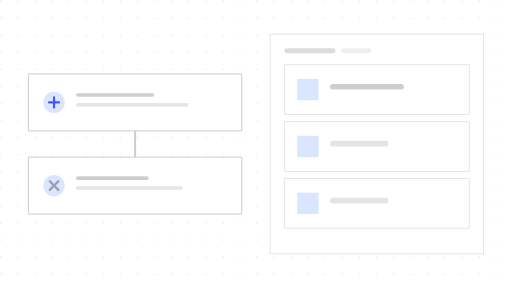
t = 0.00 s
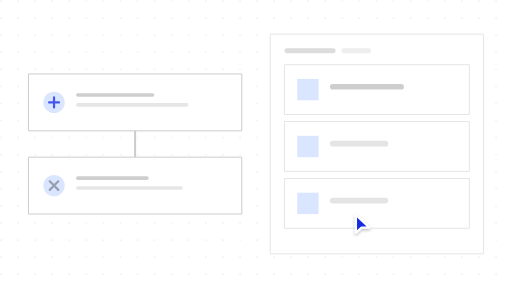
t = 0.83 s
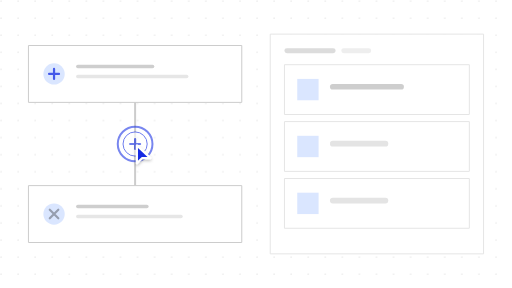
t = 1.67 s
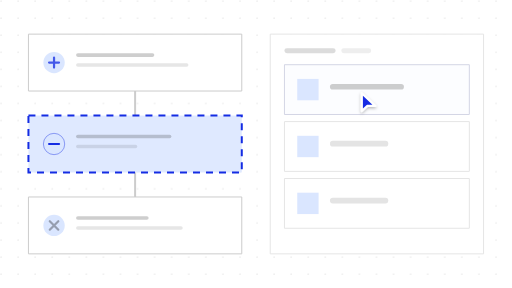
t = 2.50 s
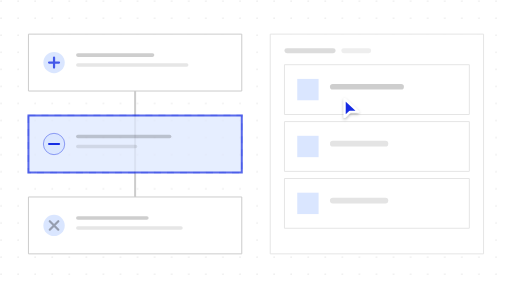
t = 3.33 s
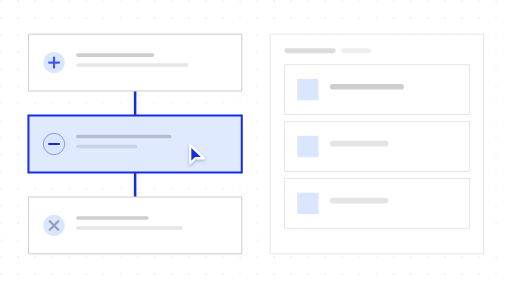
t = 4.17 s

The animated SVG that drew these frames (rendered in a browser with its animation timeline set to each time). Animation: 17 SMIL elements (animate=13,animateTransform=4); one cycle of 5.00 s, repeats indefinitely.

<?xml version="1.0" encoding="UTF-8"?>
<svg xmlns="http://www.w3.org/2000/svg" width="720" height="405" viewBox="0 0 720 405" role="img" aria-labelledby="title description">
  <title id="title">qa-segnatura-motion-set.insert-step — add-step</title>
  <desc id="description">Minimal flow product illustration generated from /Users/victor.toupar/Documents/dev/qa-segnatura.</desc>
  <style>
    :root {
      --accent: #142ce3;
      --accent-1: #142ce3;
      --accent-2: #142ce3;
      --accent-3: #142ce3;
      --accent-4: #142ce3;
      --accent-soft: color-mix(in oklab, #142ce3 12%, oklch(1 0 0));
      --background: oklch(1 0 0);
      --border: oklch(0.922 0 0);
      --border-strong: color-mix(in oklab, oklch(0.145 0 0) 18%, oklch(1 0 0));
      --cursor-outline: oklch(1 0 0);
      --ink: oklch(0.145 0 0);
      --muted: oklch(0.97 0 0);
      --canvas: oklch(1 0 0);
      --radius: 0px;
      --surface: oklch(1 0 0);
      --tag-1: color-mix(in oklab, #142ce3 14%, oklch(1 0 0));
      --tag-2: color-mix(in oklab, #142ce3 14%, oklch(1 0 0));
      --tag-3: color-mix(in oklab, #142ce3 14%, oklch(1 0 0));
      --tag-4: color-mix(in oklab, #142ce3 14%, oklch(1 0 0));
    }
    * { vector-effect: non-scaling-stroke; }
    @media (prefers-reduced-motion: reduce) { svg { visibility: visible; } }
  </style>
  <defs><pattern id="dots" width="24" height="24" patternUnits="userSpaceOnUse"><circle cx="1.5" cy="1.5" r="1.25" fill="var(--border)" /></pattern><filter id="cursor-shadow" x="-60%" y="-60%" width="220%" height="220%"><feDropShadow dx="0" dy="2" stdDeviation="2" flood-color="#000" flood-opacity=".28" /></filter></defs>

    <rect width="720" height="405" fill="url(#dots)" opacity="0.62" />

    <path d="M190 128 V277" stroke="var(--border-strong)" stroke-width="2" />
    <path d="M190 128 V162.5" stroke="var(--accent)" stroke-width="2.5" opacity="0">
      <animate attributeName="opacity" values="0;0;1;1;0" keyTimes="0;.68;.76;.9;1" dur="5s" repeatCount="indefinite" />
    </path>
    <path d="M190 242.5 V277" stroke="var(--accent)" stroke-width="2.5" opacity="0">
      <animate attributeName="opacity" values="0;0;1;1;0" keyTimes="0;.7;.78;.9;1" dur="5s" repeatCount="indefinite" />
    </path>

    <g>
      <animateTransform attributeName="transform" type="translate" values="0 56;0 56;0 -2;0 0;0 0;0 56" keyTimes="0;.31;.42;.47;.88;1" calcMode="spline" keySplines=".22 .8 .2 1;.22 .8 .2 1;.22 .8 .2 1;.22 .8 .2 1;.22 .8 .2 1" dur="5s" repeatCount="indefinite" />
      <rect x="40" y="48" width="300" height="80" rx="var(--radius)" fill="var(--surface)" stroke="var(--border-strong)" />
      <circle cx="76" cy="88" r="15" fill="var(--tag-1)" />
      <path d="M69 88h14M76 81v14" stroke="var(--accent-2)" opacity=".76" stroke-width="2.2" stroke-linecap="round" />
      <rect x="107" y="75" width="110" height="5" rx="2.5" fill="var(--ink)" opacity="0.2" /><rect x="107" y="89" width="158" height="5" rx="2.5" fill="var(--ink)" opacity="0.1" />
    </g>

    <g opacity="0">
      <circle cx="190" cy="202.5" r="17" fill="var(--surface)" stroke="var(--accent)" />
      <path d="M183 202.5h14M190 195.5v14" stroke="var(--accent)" stroke-width="2.2" stroke-linecap="round" />
      <animate attributeName="opacity" values="0;0;1;1;0;0" keyTimes="0;.17;.23;.31;.37;1" dur="5s" repeatCount="indefinite" />
    </g>

    <g id="inserted-card" opacity="0" transform="translate(190 202.5)">
      <g>
        <animateTransform attributeName="transform" type="scale" values=".94;.94;1.018;1;1" keyTimes="0;.36;.43;.49;1" calcMode="spline" keySplines=".22 .8 .2 1;.22 .8 .2 1;.22 .8 .2 1;.22 .8 .2 1" dur="5s" repeatCount="indefinite" />
        <g transform="translate(-190 -202.5)">
          <rect x="40" y="162.5" width="300" height="80" rx="var(--radius)" fill="var(--accent-soft)" stroke="var(--accent)" stroke-width="2" stroke-dasharray="7 6">
            <animate attributeName="opacity" values="1;1;0;0;1" keyTimes="0;.6;.68;.9;1" dur="5s" repeatCount="indefinite" />
          </rect>
          <rect x="40" y="162.5" width="300" height="80" rx="var(--radius)" fill="var(--accent-soft)" stroke="var(--accent)" stroke-width="2" opacity="0">
            <animate attributeName="opacity" values="0;0;1;1;0" keyTimes="0;.61;.69;.9;1" dur="5s" repeatCount="indefinite" />
          </rect>
          <circle cx="76" cy="202.5" r="15" fill="var(--tag-2)" stroke="var(--accent)" stroke-opacity=".42" />
          <path d="M69 202.5h14" stroke="var(--accent)" stroke-width="2.2" stroke-linecap="round" />
          <rect x="107" y="189.5" width="134" height="5" rx="2.5" fill="var(--ink)" opacity="0.2" /><rect x="107" y="203.5" width="86" height="5" rx="2.5" fill="var(--ink)" opacity="0.1" />
        </g>
      </g>
      <animate attributeName="opacity" values="0;0;1;1;0" keyTimes="0;.34;.39;.9;1" dur="5s" repeatCount="indefinite" />
    </g>

    <g>
      <animateTransform attributeName="transform" type="translate" values="0 -56;0 -56;0 2;0 0;0 0;0 -56" keyTimes="0;.31;.42;.47;.88;1" calcMode="spline" keySplines=".22 .8 .2 1;.22 .8 .2 1;.22 .8 .2 1;.22 .8 .2 1;.22 .8 .2 1" dur="5s" repeatCount="indefinite" />
      <rect x="40" y="277" width="300" height="80" rx="var(--radius)" fill="var(--surface)" stroke="var(--border-strong)" />
      <circle cx="76" cy="317" r="15" fill="var(--tag-3)" />
      <path d="M70 311l12 12M82 311l-12 12" stroke="var(--ink)" opacity=".32" stroke-width="2.2" stroke-linecap="round" />
      <rect x="107" y="304" width="102" height="5" rx="2.5" fill="var(--ink)" opacity="0.2" /><rect x="107" y="318" width="150" height="5" rx="2.5" fill="var(--ink)" opacity="0.1" />
    </g>

    <g id="step-picker">
      <rect x="380" y="48" width="300" height="309" rx="var(--radius)" fill="var(--surface)" stroke="var(--border)" />
      <rect x="400" y="68" width="72" height="7" rx="3.5" fill="var(--ink)" opacity=".14" />
      <rect x="480" y="68" width="42" height="7" rx="3.5" fill="var(--ink)" opacity=".07" />
      <g id="clicked-option"><rect x="400" y="91" width="260" height="70" rx="var(--radius)" fill="var(--surface)" stroke="var(--border)"/><rect x="400" y="91" width="260" height="70" rx="var(--radius)" fill="var(--accent-soft)" stroke="var(--accent)" opacity="0"><animate attributeName="opacity" values="0;0;.08;.42;.16;0;0" keyTimes="0;.47;.53;.58;.61;.69;1" calcMode="spline" keySplines=".16 1 .3 1;.16 1 .3 1;.16 1 .3 1;.16 1 .3 1;.16 1 .3 1;.16 1 .3 1" dur="5s" repeatCount="indefinite" /><animate attributeName="stroke-width" values="1;1;1;2.2;1.2;1;1" keyTimes="0;.47;.53;.58;.61;.69;1" dur="5s" repeatCount="indefinite" /></rect><rect x="418" y="111" width="30" height="30" rx="var(--radius)" fill="var(--tag-1)"/><rect x="464" y="118" width="104" height="8" rx="4" fill="var(--ink)" opacity=".2"/></g><g><rect x="400" y="171" width="260" height="70" rx="var(--radius)" fill="var(--surface)" stroke="var(--border)"/><rect x="400" y="171" width="260" height="70" rx="var(--radius)" fill="var(--accent-soft)" stroke="var(--accent)" opacity="0"></rect><rect x="418" y="191" width="30" height="30" rx="var(--radius)" fill="var(--tag-2)"/><rect x="464" y="198" width="82" height="8" rx="4" fill="var(--ink)" opacity=".11"/></g><g><rect x="400" y="251" width="260" height="70" rx="var(--radius)" fill="var(--surface)" stroke="var(--border)"/><rect x="400" y="251" width="260" height="70" rx="var(--radius)" fill="var(--accent-soft)" stroke="var(--accent)" opacity="0"></rect><rect x="418" y="271" width="30" height="30" rx="var(--radius)" fill="var(--tag-3)"/><rect x="464" y="278" width="82" height="8" rx="4" fill="var(--ink)" opacity=".11"/></g>
    </g>

    <g id="cursor" opacity="0">
      <circle cx="0" cy="0" r="7" fill="none" stroke="var(--accent)" stroke-width="2" opacity="0">
    <animate attributeName="r" values="7;7;24;29;7" keyTimes="0;0.285;0.328;0.395;1" dur="5s" repeatCount="indefinite" />
    <animate attributeName="opacity" values="0;0;.62;0;0" keyTimes="0;0.285;0.328;0.395;1" dur="5s" repeatCount="indefinite" />
  </circle><circle cx="0" cy="0" r="7" fill="none" stroke="var(--accent)" stroke-width="2" opacity="0">
    <animate attributeName="r" values="7;7;24;29;7" keyTimes="0;0.5549999999999999;0.598;0.6649999999999999;1" dur="5s" repeatCount="indefinite" />
    <animate attributeName="opacity" values="0;0;.62;0;0" keyTimes="0;0.5549999999999999;0.598;0.6649999999999999;1" dur="5s" repeatCount="indefinite" />
  </circle>
      <path d="M2.5 2 V27 L10 19.8 H21.5 Z" fill="var(--accent)" stroke="var(--cursor-outline)" stroke-width="2.2" stroke-linejoin="round" filter="url(#cursor-shadow)" />
      <animate attributeName="opacity" values="0;1;1;0;0" keyTimes="0;.07;.85;.92;1" dur="5s" repeatCount="indefinite" />
      <animateTransform attributeName="transform" type="translate" values="654 350;654 350;190 202.5;190 202.5;520 126;520 126;265 202.5;265 202.5;654 350" keyTimes="0;0.07;0.29;0.38;0.53;0.62;0.76;0.87;1" calcMode="spline" keySplines=".65 0 .35 1;.65 0 .35 1;.65 0 .35 1;.65 0 .35 1;.65 0 .35 1;.65 0 .35 1;.65 0 .35 1;.65 0 .35 1" dur="5s" repeatCount="indefinite" />
    </g>

</svg>
